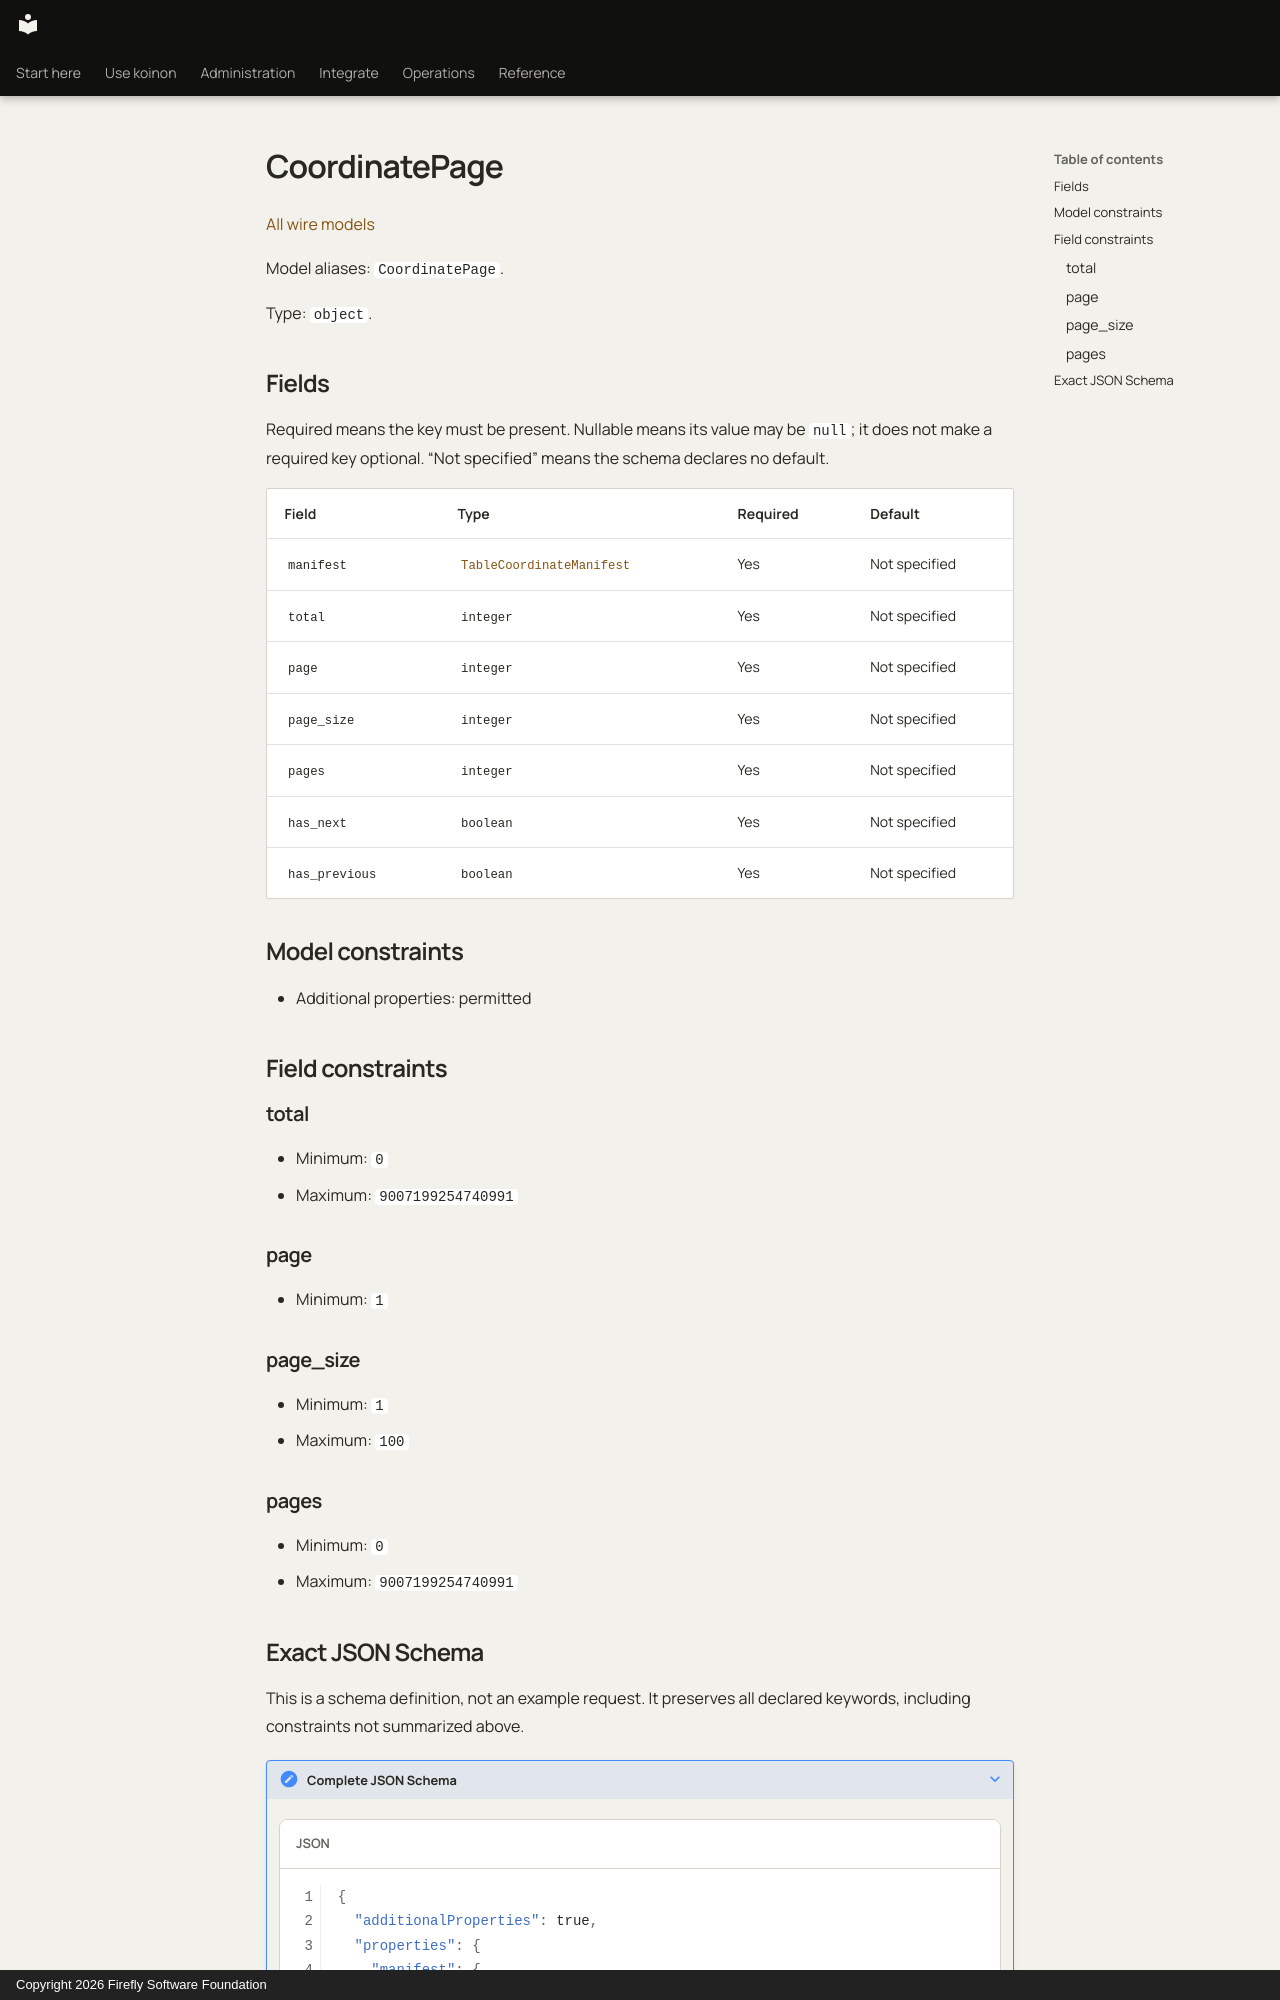

repository: fireflyframework/firefly-koinon · page: reference/models/coordinatepage/index.html · generator: mkdocs · copyright: Copyright 2026 Firefly Software Foundation

<!-- Copyright 2026 Firefly Software Foundation -->
<!-- SPDX-License-Identifier: Apache-2.0 -->

# CoordinatePage

[All wire models](index.md)

Model aliases: `CoordinatePage`.

Type: `object`.

## Fields

Required means the key must be present. Nullable means its value may be `null`; it does not make a required key optional. “Not specified” means the schema declares no default.

| Field | Type | Required | Default |
| --- | --- | --- | --- |
| `manifest` | [`TableCoordinateManifest`](tablecoordinatemanifest.md) | Yes | Not specified |
| `total` | `integer` | Yes | Not specified |
| `page` | `integer` | Yes | Not specified |
| `page_size` | `integer` | Yes | Not specified |
| `pages` | `integer` | Yes | Not specified |
| `has_next` | `boolean` | Yes | Not specified |
| `has_previous` | `boolean` | Yes | Not specified |

## Model constraints

- Additional properties: permitted

## Field constraints

### total

- Minimum: `0`
- Maximum: `9007199254740991`

### page

- Minimum: `1`

### page_size

- Minimum: `1`
- Maximum: `100`

### pages

- Minimum: `0`
- Maximum: `9007199254740991`
